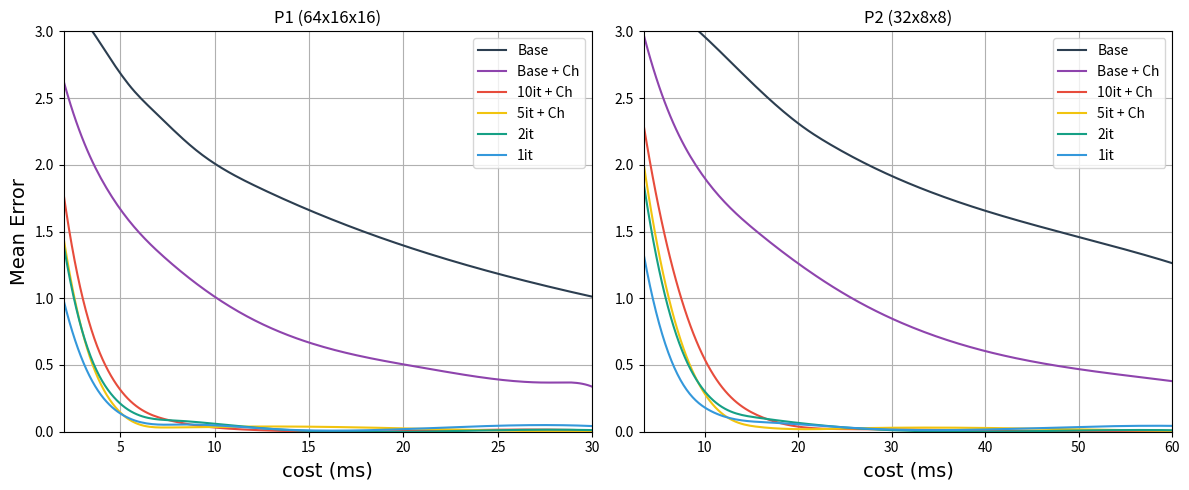

The matplotlib source for this figure:
import numpy as np
import matplotlib.pyplot as plt
import math
from scipy.interpolate import UnivariateSpline

# --- Données ---
#5it + Chebychev
error = [
     [ #P1
          [1.05e+01, 9.78e+00, 8.20e+00, 6.50e+00, 5.90e+00, 4.90e+00, 4.30e+00, 3.80e+00, 3.40e+00, 3.00e+00, 2.45e+00, 2.00e+00, 1.63e+00, 1.36e+00, 1.13e+00, 0.72], # 0 Base
          [8.50e+00, 4.76e+00, 3.26e+00, 2.33e+00, 1.70e+00, 1.26e+00,9.70e-01, 7.50e-01, 6.00e-01, 4.80e-01, 3.20e-01, 2.20e-01,1.57e-01, 1.51e-01, 8.65e-02], # 0.95 base
          [5.30e+00, 1.03e+00, 1.98e-01, 4.35e-02, 9.20e-03, 1.50e-03, 6.80e-05, 4.50e-05, 1.95e-04, 2.07e-04, 3.05e-05, 3.75e-05, 1.68e-04, 1.40e-04, 4.50e-05], # 0.95 10
          [3.59e+00, 4.50e-01, 6.03e-02, 8.00e-03, 3.45e-04, 2.65e-04, 1.11e-03, 1.60e-03, 1.83e-03, 1.70e-03, 1.02e-03, 3.83e-04, 1.18e-04, 1.40e-06, 2.50e-06], # 0.95 5 
          [3.20e+00, 4.30e-01, 7.80e-02, 2.10e-02, 6.70e-03, 2.60e-03, 1.00e-03, 4.10e-04, 3.15e-04, 2.20e-04, 3.60e-06, 1.08e-06, 1.58e-04, 3.33e-05, 4.90e-05], # 0 2
          [1.40e+00, 1.30e-01, 2.40e-02, 7.10e-03, 3.30e-03, 1.00e-03, 6.00e-04, 9.70e-04, 8.00e-05, 1.80e-05, 9.80e-04, 5.40e-04, 1.70e-03, 2.64e-03, 5.90e-04] # 0 1
     ], #P2
     [
          [1.10e+01, 1.00e+01, 9.20e+00, 8.00e+00, 7.00e+00, 5.70e+00, 5.00e+00, 4.50e+00, 4.10e+00, 3.70e+00, 3.04, 2.54e+00, 2.10e+00, 1.83e+00, 1.50e+00],
          [9.20e+00, 5.50e+00, 3.90e+00, 2.86e+00, 2.16e+00,1.65e+00, 1.28e+00, 1.02e+00, 8.10e-01, 6.10e-01, 4.30e-01, 3.00e-01, 2.10e-01, 1.55e-01, 1.20e-01],
          [6.00e+00, 1.40, 3.10e-01, 7.60e-02, 2.00e-02,4.70e-03, 8.50e-04, 4.40e-05, 3.50e-05, 1.30e-04,1.64e-04, 4.10e-05, 5.50e-06, 6.50e-05, 1.20e-04], 
          [4.30e+00, 6.50e-01, 1.00e-01, 1.83e-02, 2.50e-03, 5.70e-05, 2.00e-04, 5.60e-04, 8.50e-04, 9.20e-04, 8.40e-04, 5.20e-04, 2.86e-04, 4.30e-05, 1.50e-05],
          [3.87e+00, 6.10e-01, 1.30e-01, 4.00e-02, 1.10e-02, 4.30e-03, 1.70e-03, 7.00e-04, 4.70e-04, 2.90e-04, 4.50e-06, 3.10e-07, 2.00e-04, 3.50e-05, 5.87e-05],
          [ 1.80e+00, 1.80e-01, 3.70e-02, 1.10e-02, 4.50e-03, 1.50e-03, 8.80e-04, 1.27e-03, 1.30e-04, 3.10e-05, 1.20e-03, 7.00e-04, 1.60e-03, 1.80e-03, 4.50e-04]
     ]
]

error = [[[math.sqrt(val) for val in row] for row in type] for type in error]

time = [
     [
          [1.50, 2.85, 4.20, 5.60, 6.80, 8.20, 9.00, 11.00, 12.30, 13.70, 16.50, 20.00, 22.10, 25.70, 28.50, 35.5],
          [1.50, 3.00, 4.30, 6.00, 7.40, 8.90, 10.00, 11.50, 13.50, 14.30, 18.50, 21.10, 23.60, 27.90, 30.500], 
          [1.54, 2.90, 4.50, 5.90, 7.50, 8.90, 10.30, 11.70, 13.40, 14.50, 18.20, 21.30, 24.00, 27.50, 31.10],
          [1.57, 3.05, 4.50, 6.10, 7.45, 9.10, 10.50, 11.70, 13.80, 14.60, 18.60, 20.80, 24.50, 28.40, 31.60],
          [1.60, 3.10, 4.60, 6.50, 7.80, 9.30, 11.00, 12.30, 14.00, 15.30, 18.20, 21.40, 25.00, 28.80, 32.00],
          [1.70, 3.40, 5.05, 6.60, 8.20, 9.60, 11.20, 13.30, 14.50, 16.10, 19.50, 22.10, 25.60, 29.40, 31.80]
     ]
     ,
     [
          [3.00, 6.10, 9.00, 12.10, 15.00, 18.50, 21.00, 23.30, 27.00, 30.50, 37.00, 43.00, 49.50, 55.50, 62.00],
          [3.30, 6.30, 9.50, 12.60, 15.70, 19.50, 23.50, 25.50, 28.30, 31.00, 38.00, 44.50, 50.70, 57.10, 64.00],
          [3.20, 6.60, 9.70, 12.80, 15.90,19.00, 22.10, 25.50, 28.50, 31.80,38.70, 45.10, 51.80, 57.80, 65.00],
          [3.40, 6.70, 9.70, 12.60, 15.80, 18.90, 22.10, 25.60, 29.10, 32.10, 38.60, 45.50, 51.50, 58.50, 65.00], 
          [ 3.30, 6.50, 9.50, 12.50, 15.50, 18.60, 21.70, 25.00, 28.00, 31.30, 38.30, 44.50, 51.00, 57.90, 64.10 ], 
          [3.50, 6.80, 10.60, 13.40, 16.80, 20.20, 23.80, 27.10, 31.20, 34.60, 41.60, 48.00, 56.20, 62.00, 68.50]
     ]
]


fig, axes = plt.subplots(1, 2, figsize=(12, 5))
labels = [ "Base", "Base + Ch", "10it + Ch", "5it + Ch", "2it", "1it" ]
colors = ["#2c3e50", "#8e44ad","#e74c3c", "#f1c40f", "#16a085", "#3498db"]
titles = ["P1 (64x16x16)", "P2 (32x8x8)"]
limx = [[2,30], [3.5,60]]
limy = [[0,3], [0,3]]

for i in range(len(error)):
    axes[i].grid()
    axes[i].set_xlabel('cost (ms)', fontfamily="Times New Roman", fontsize=14)
    if(i == 0):
        axes[i].set_ylabel('Mean Error', fontfamily="Times New Roman", fontsize=14)
    axes[i].set_title(titles[i])
    axes[i].set_ylim(limy[i])
    axes[i].set_xlim(limx[i])
    
    for j in range(len(error[i])):
        x = np.array(time[i][j])
        y = np.array(error[i][j])

        # interpolation cubique
        f = UnivariateSpline(x, y, s=0.005)  # s contrôle la force du lissage
        xnew = np.linspace(x.min(), x.max(), 200)
        ynew = f(xnew)

        axes[i].plot(xnew, ynew, color=colors[j], label=labels[j])

    axes[i].legend()

plt.tight_layout()
plt.savefig("VBD_Convergence_Double_smooth.png", dpi=300)
plt.show()
